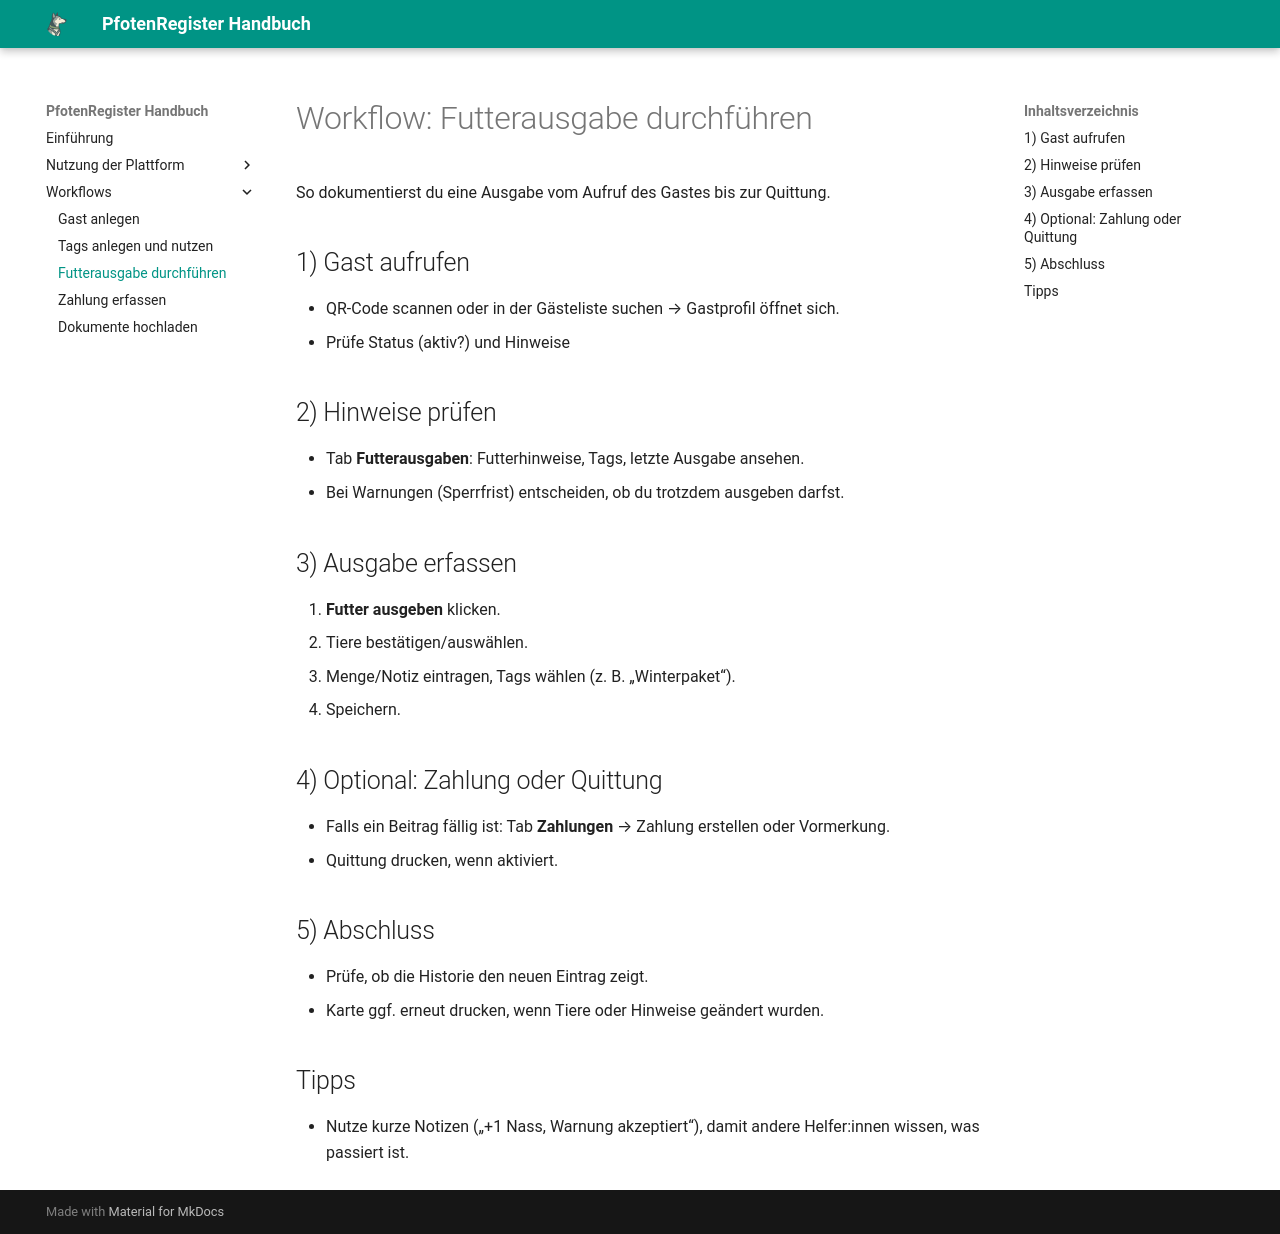

repository: smoky1337/docs-pfotenregister · page: workflows/feeding/index.html · generator: mkdocs

# Workflow: Futterausgabe durchführen

So dokumentierst du eine Ausgabe vom Aufruf des Gastes bis zur Quittung.

## 1) Gast aufrufen
- QR-Code scannen oder in der Gästeliste suchen → Gastprofil öffnet sich.
- Prüfe Status (aktiv?) und Hinweise

## 2) Hinweise prüfen
- Tab **Futterausgaben**: Futterhinweise, Tags, letzte Ausgabe ansehen.
- Bei Warnungen (Sperrfrist) entscheiden, ob du trotzdem ausgeben darfst.

## 3) Ausgabe erfassen
1. **Futter ausgeben** klicken.
2. Tiere bestätigen/auswählen.
3. Menge/Notiz eintragen, Tags wählen (z. B. „Winterpaket“).
4. Speichern.

## 4) Optional: Zahlung oder Quittung
- Falls ein Beitrag fällig ist: Tab **Zahlungen** → Zahlung erstellen oder Vormerkung.
- Quittung drucken, wenn aktiviert.

## 5) Abschluss
- Prüfe, ob die Historie den neuen Eintrag zeigt.
- Karte ggf. erneut drucken, wenn Tiere oder Hinweise geändert wurden.

## Tipps
- Nutze kurze Notizen („+1 Nass, Warnung akzeptiert“), damit andere Helfer:innen wissen, was passiert ist.
